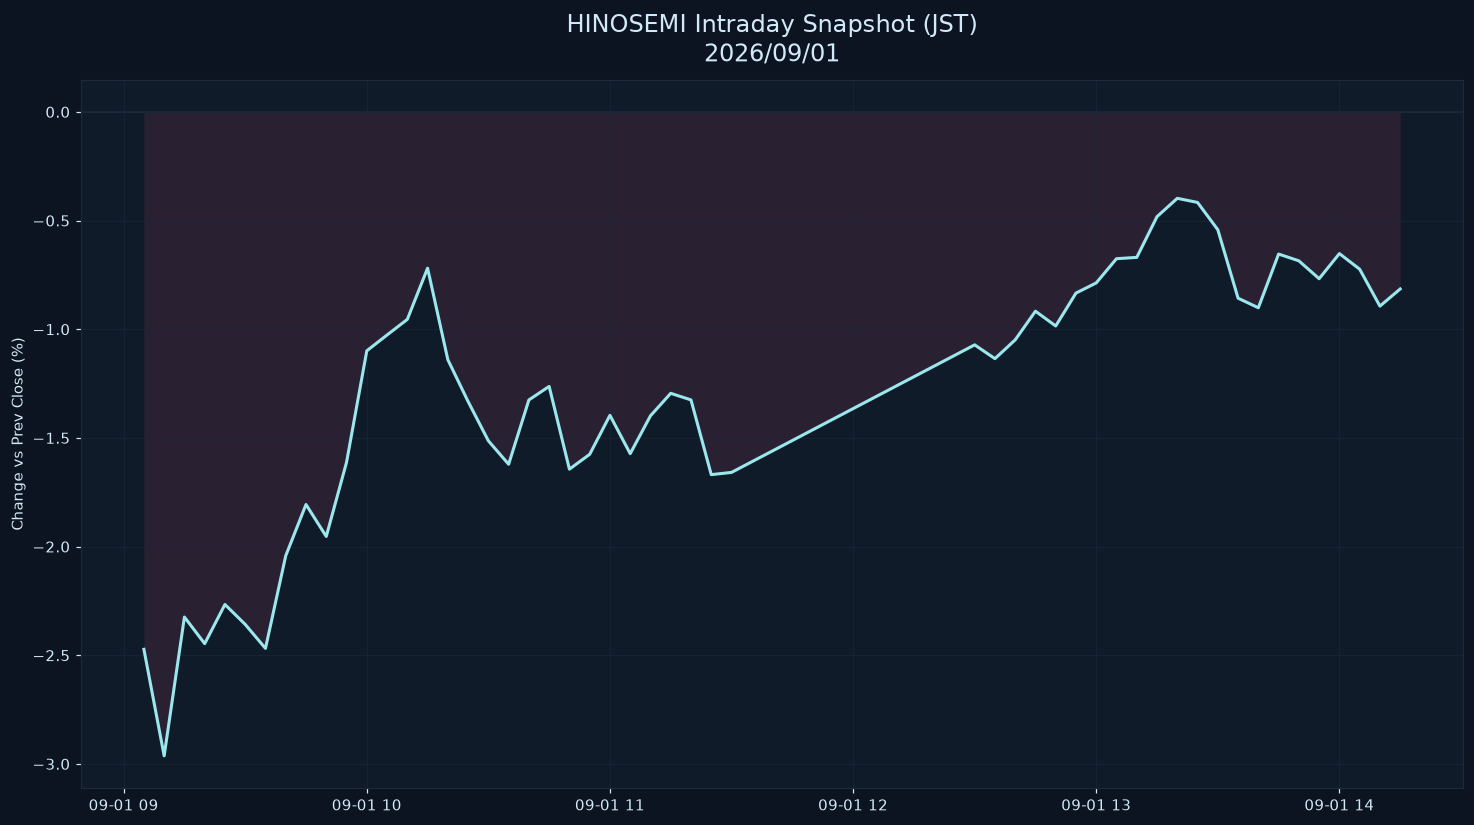

The file beside this chart, header and first rows:
datetime_jst, pct
2026-09-01 09:05:00+09:00, -2.473
2026-09-01 09:10:00+09:00, -2.963
2026-09-01 09:15:00+09:00, -2.324
2026-09-01 09:20:00+09:00, -2.447
2026-09-01 09:25:00+09:00, -2.266
2026-09-01 09:30:00+09:00, -2.358
2026-09-01 09:35:00+09:00, -2.468
2026-09-01 09:40:00+09:00, -2.042
2026-09-01 09:45:00+09:00, -1.806
2026-09-01 09:50:00+09:00, -1.953
2026-09-01 09:55:00+09:00, -1.613
2026-09-01 10:00:00+09:00, -1.099
2026-09-01 10:05:00+09:00, -1.026
2026-09-01 10:10:00+09:00, -0.9546
2026-09-01 10:15:00+09:00, -0.719
2026-09-01 10:20:00+09:00, -1.14
2026-09-01 10:25:00+09:00, -1.333
2026-09-01 10:30:00+09:00, -1.513
2026-09-01 10:35:00+09:00, -1.621
2026-09-01 10:40:00+09:00, -1.325
2026-09-01 10:45:00+09:00, -1.263
2026-09-01 10:50:00+09:00, -1.644
2026-09-01 10:55:00+09:00, -1.575
2026-09-01 11:00:00+09:00, -1.396
2026-09-01 11:05:00+09:00, -1.573
2026-09-01 11:10:00+09:00, -1.398
2026-09-01 11:15:00+09:00, -1.295
2026-09-01 11:20:00+09:00, -1.325
2026-09-01 11:25:00+09:00, -1.669
2026-09-01 11:30:00+09:00, -1.659
2026-09-01 12:30:00+09:00, -1.072
2026-09-01 12:35:00+09:00, -1.135
2026-09-01 12:40:00+09:00, -1.049
2026-09-01 12:45:00+09:00, -0.917
2026-09-01 12:50:00+09:00, -0.9851
2026-09-01 12:55:00+09:00, -0.8336
2026-09-01 13:00:00+09:00, -0.7868
2026-09-01 13:05:00+09:00, -0.6754
2026-09-01 13:10:00+09:00, -0.6694
2026-09-01 13:15:00+09:00, -0.4819
2026-09-01 13:20:00+09:00, -0.3976
2026-09-01 13:25:00+09:00, -0.4166
2026-09-01 13:30:00+09:00, -0.5423
2026-09-01 13:35:00+09:00, -0.8572
2026-09-01 13:40:00+09:00, -0.9011
2026-09-01 13:45:00+09:00, -0.6541
2026-09-01 13:50:00+09:00, -0.6852
2026-09-01 13:55:00+09:00, -0.7675
2026-09-01 14:00:00+09:00, -0.6519
2026-09-01 14:05:00+09:00, -0.7237
2026-09-01 14:10:00+09:00, -0.8936
2026-09-01 14:15:00+09:00, -0.8147
